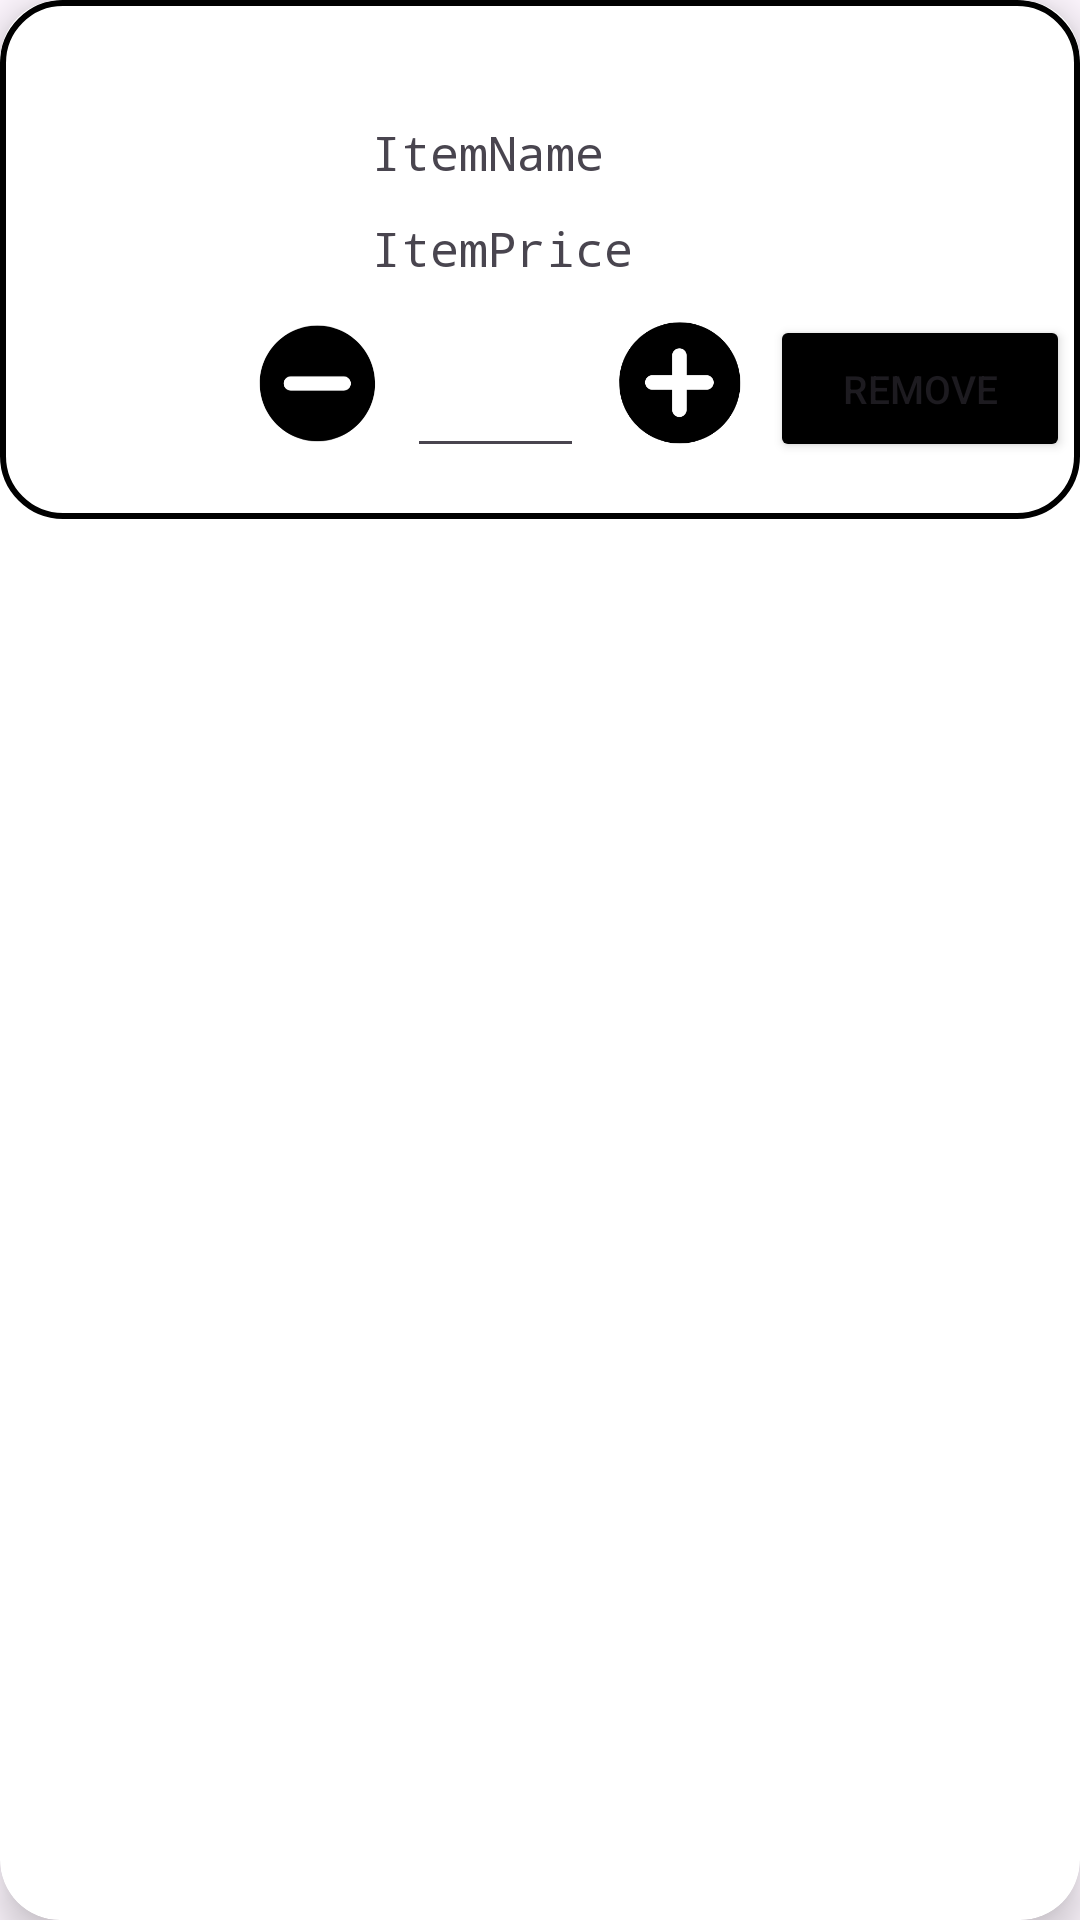

Produce the Android XML layout that renders to this screen, including the resource entries it uses.
<!-- AndroidManifest.xml: application theme Theme.Cashew -->
<!-- res/layout/activity_layoutfororder.xml -->
<?xml version="1.0" encoding="utf-8"?>
<androidx.cardview.widget.CardView xmlns:android="http://schemas.android.com/apk/res/android"
    xmlns:app="http://schemas.android.com/apk/res-auto"
    xmlns:tools="http://schemas.android.com/tools"
    android:layout_width="match_parent"
    android:layout_height="wrap_content"
    android:layout_marginHorizontal="10sp"
    android:layout_marginVertical="10sp"
    app:cardCornerRadius="20sp"
    app:cardElevation="8sp">

    <androidx.constraintlayout.widget.ConstraintLayout
        android:layout_width="match_parent"
        android:layout_height="173dp"
        android:background="@drawable/custom_input2">

        <ImageView
            android:id="@+id/recyclerImage"
            android:layout_width="64dp"
            android:layout_height="67dp"
            android:layout_marginStart="20dp"
            android:adjustViewBounds="true"
            android:padding="8dp"
            android:scaleType="fitXY"
            android:src="@drawable/ic_launcher_background"
            app:layout_constraintBottom_toBottomOf="parent"
            app:layout_constraintStart_toStartOf="parent"
            app:layout_constraintTop_toTopOf="parent"></ImageView>

        <TextView
            android:id="@+id/orderIDlabel"
            android:layout_width="wrap_content"
            android:layout_height="wrap_content"
            android:layout_marginStart="40dp"
            android:layout_marginTop="40dp"
            android:fontFamily="monospace"
            android:text="ItemName"
            android:textSize="16sp"
            app:layout_constraintStart_toEndOf="@+id/recyclerImage"
            app:layout_constraintTop_toTopOf="parent"></TextView>

        <TextView
            android:id="@+id/datetime"
            android:layout_width="wrap_content"
            android:layout_height="wrap_content"
            android:layout_marginStart="40dp"
            android:layout_marginTop="72dp"
            android:fontFamily="monospace"
            android:text="ItemPrice"
            android:textSize="16sp"
            app:layout_constraintStart_toEndOf="@+id/recyclerImage"
            app:layout_constraintTop_toTopOf="parent"></TextView>

        <ImageButton
            android:id="@+id/minuslistbutton"
            android:layout_width="48dp"
            android:layout_height="48dp"
            android:layout_alignParentRight="true"
            android:layout_alignParentBottom="true"
            android:layout_marginStart="12dp"
            android:layout_marginTop="10dp"
            android:layout_marginEnd="2dp"
            android:layout_marginBottom="16dp"
            android:background="@null"
            android:scaleType="fitXY"
            android:scaleX="1"
            android:scaleY="1"
            app:layout_constraintBottom_toBottomOf="parent"
            app:layout_constraintEnd_toStartOf="@+id/editTextNumber"
            app:layout_constraintStart_toEndOf="@+id/recyclerImage"
            app:layout_constraintTop_toBottomOf="@+id/datetime"
            app:layout_constraintVertical_bias="0.0"
            app:srcCompat="@drawable/minuslistbutton" />

        <ImageButton
            android:id="@+id/addlistbutton"
            android:layout_width="48dp"
            android:layout_height="48dp"
            android:layout_alignParentRight="true"
            android:layout_alignParentBottom="true"
            android:layout_marginStart="4dp"
            android:layout_marginTop="10dp"
            android:layout_marginEnd="124dp"
            android:layout_marginBottom="16dp"
            android:background="@null"
            android:scaleType="fitXY"
            android:scaleX="1"
            android:scaleY="1"
            app:layout_constraintBottom_toBottomOf="parent"
            app:layout_constraintEnd_toEndOf="parent"
            app:layout_constraintStart_toEndOf="@+id/editTextNumber"
            app:layout_constraintTop_toBottomOf="@+id/datetime"
            app:layout_constraintVertical_bias="0.0"
            app:srcCompat="@drawable/addlistbutton" />

        <EditText
            android:id="@+id/editTextNumber"
            android:layout_width="59dp"
            android:layout_height="48dp"
            android:layout_marginStart="4dp"
            android:layout_marginTop="17dp"
            android:layout_marginEnd="4dp"
            android:layout_marginBottom="20dp"
            android:ems="10"
            android:inputType="number"
            app:layout_constraintBottom_toBottomOf="parent"
            app:layout_constraintEnd_toStartOf="@+id/addlistbutton"
            app:layout_constraintHorizontal_bias="0.4"
            app:layout_constraintStart_toEndOf="@+id/minuslistbutton"
            app:layout_constraintTop_toBottomOf="@+id/datetime" />

        <Button
            android:id="@+id/vieworderdetails"
            android:layout_width="100dp"
            android:layout_height="49dp"
            android:layout_marginStart="9dp"
            android:layout_marginTop="105dp"
            android:layout_marginEnd="6dp"
            android:layout_marginBottom="20dp"
            android:backgroundTint="@color/black"
            android:text="REMOVE"
            android:textSize="13sp"
            app:layout_constraintBottom_toBottomOf="parent"
            app:layout_constraintEnd_toEndOf="parent"
            app:layout_constraintStart_toEndOf="@+id/addlistbutton"
            app:layout_constraintTop_toTopOf="parent"
            app:layout_constraintVertical_bias="0.0" />


    </androidx.constraintlayout.widget.ConstraintLayout>

</androidx.cardview.widget.CardView>
<!-- resources referenced by this layout -->
<resources>
  <color name="black">#FF000000</color>
  <!-- drawable addlistbutton: png bitmap (drawable, 4491 bytes) -->
  <!-- drawable custom_input2 (drawable) -->
  <?xml version="1.0" encoding="utf-8"?>
  <selector xmlns:android="http://schemas.android.com/apk/res/android">
      <item android:state_enabled="true" >
          <shape android:shape="rectangle">
              <corners android:radius="20dp"></corners>
              <stroke android:color="@color/black" android:width="2dp"/>
          </shape>
      </item>
  </selector>
  <!-- drawable minuslistbutton: png bitmap (drawable, 5954 bytes) -->
  <style name="Theme.Cashew" parent="Base.Theme.Cashew" />
  <style name="Base.Theme.Cashew" parent="Theme.Material3.DayNight.NoActionBar">
          
          <item name="android:statusBarColor">@android:color/transparent</item>
          <item name="android:windowLightStatusBar">true</item>
  
      </style>
</resources>
